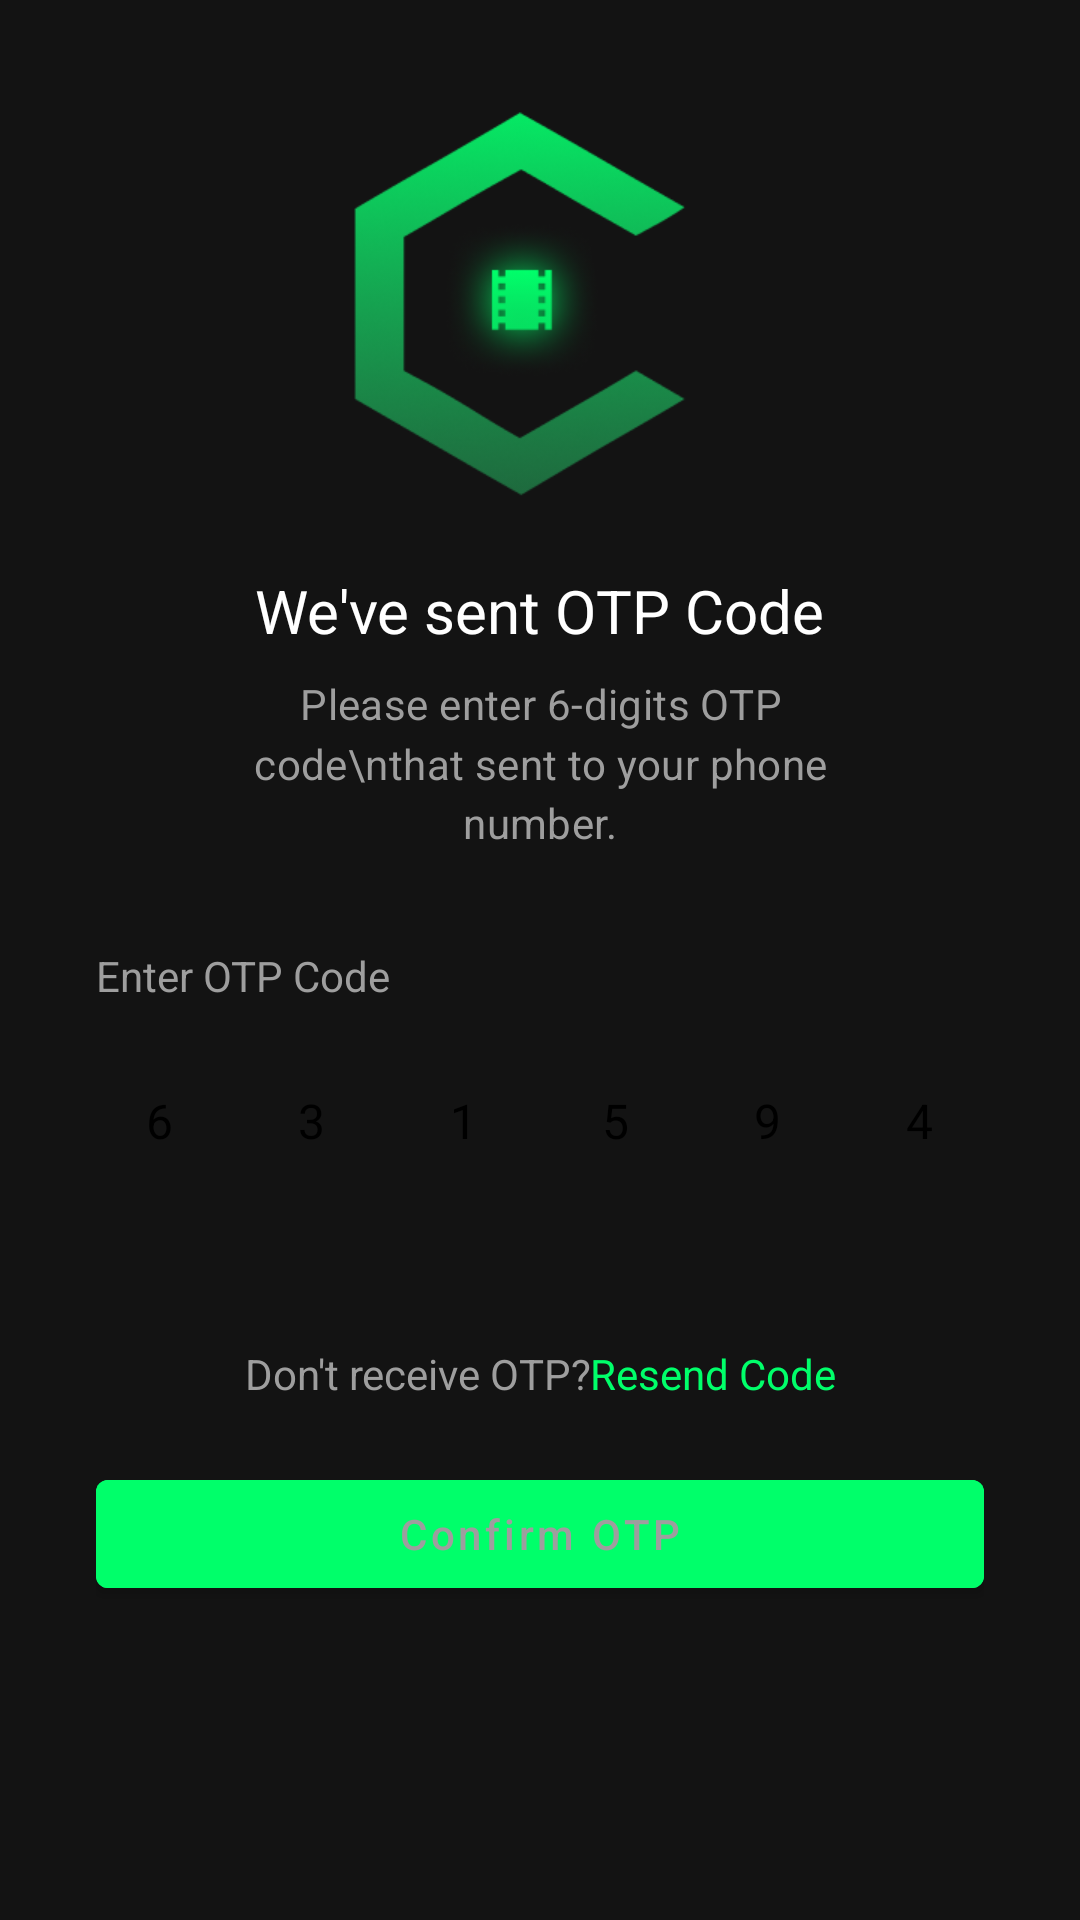

Here is an Android app screen rendered from its layout file. Give the layout XML and the strings, colors and styles it references.
<!-- AndroidManifest.xml: application theme Theme.MoviesBookingApp -->
<!-- res/layout/activity_get_otpactivity.xml -->
<?xml version="1.0" encoding="utf-8"?>
<androidx.coordinatorlayout.widget.CoordinatorLayout xmlns:android="http://schemas.android.com/apk/res/android"
    xmlns:app="http://schemas.android.com/apk/res-auto"
    xmlns:tools="http://schemas.android.com/tools"
    android:layout_width="match_parent"
    android:layout_height="match_parent"
    tools:context=".activities.GetOTPActivity">

    <RelativeLayout
        android:layout_width="match_parent"
        android:layout_height="match_parent"
        android:background="@color/colorPrimary">


        <LinearLayout
            android:id="@+id/llLogo"
            android:layout_width="match_parent"
            android:layout_height="wrap_content"
            android:orientation="vertical">

            <androidx.appcompat.widget.AppCompatImageView
                android:layout_width="@dimen/width_logo_image"
                android:layout_height="@dimen/height_logo_image"
                android:layout_gravity="center_horizontal"
                android:layout_marginTop="@dimen/margin_medium_3"
                app:srcCompat="@drawable/ic_login_logo" />

            <androidx.appcompat.widget.AppCompatTextView
                android:layout_width="wrap_content"
                android:layout_height="wrap_content"
                android:layout_gravity="center_horizontal"
                android:layout_marginTop="@dimen/margin_medium_3"
                android:text="We've sent OTP Code"
                android:textColor="@color/white"
                android:textSize="@dimen/text_regular_3x" />

            <androidx.appcompat.widget.AppCompatTextView
                android:layout_width="210dp"
                android:layout_height="wrap_content"
                android:layout_gravity="center_horizontal"
                android:layout_marginTop="@dimen/margin_medium"
                android:letterSpacing="0.01"
                android:lineSpacingMultiplier="1.2"
                android:text="Please enter 6-digits OTP code\nthat sent to your phone number."
                android:textAlignment="center"
                android:textColor="@color/colorSecondaryText" />
        </LinearLayout>

        <RelativeLayout
            android:id="@+id/rlEnterOTP"
            android:layout_width="match_parent"
            android:layout_height="wrap_content"
            android:layout_below="@id/llLogo"
            android:layout_marginStart="@dimen/margin_xlarge"
            android:layout_marginTop="@dimen/margin_xlarge">

            <androidx.appcompat.widget.AppCompatTextView
                android:id="@+id/tvEnterOTP"
                android:layout_width="wrap_content"
                android:layout_height="wrap_content"
                android:text="Enter OTP Code"
                android:textColor="@color/colorSecondaryText" />

            <LinearLayout
                android:layout_width="match_parent"
                android:layout_height="wrap_content"
                android:layout_below="@id/tvEnterOTP"
                android:layout_alignStart="@id/tvEnterOTP"
                android:layout_marginTop="@dimen/margin_medium_2"
                android:layout_marginEnd="@dimen/margin_xlarge"

                android:weightSum="100">

                <LinearLayout
                    android:layout_width="0dp"
                    android:layout_height="match_parent"
                    android:layout_weight="16.66"
                    android:background="@drawable/background_otp">

                    <EditText
                        android:id="@+id/otp_box_1"
                        android:layout_width="match_parent"
                        android:layout_height="match_parent"
                        android:background="@null"
                        android:inputType="phone"
                        android:maxLength="1"
                        android:padding="12dp"
                        android:text="6"
                        android:textAlignment="center"
                        android:textColor="#000000"
                        android:textSize="16sp" />

                </LinearLayout>

                <LinearLayout
                    android:layout_width="0dp"
                    android:layout_height="match_parent"
                    android:layout_marginLeft="8dp"
                    android:layout_weight="16.66"
                    android:background="@drawable/background_otp">

                    <EditText
                        android:id="@+id/otp_box_2"
                        android:layout_width="match_parent"
                        android:layout_height="match_parent"
                        android:background="@null"
                        android:inputType="phone"
                        android:maxLength="1"
                        android:padding="12dp"
                        android:text="3"
                        android:textAlignment="center"
                        android:textColor="#000000"
                        android:textSize="16sp" />

                </LinearLayout>

                <LinearLayout
                    android:layout_width="0dp"
                    android:layout_height="match_parent"
                    android:layout_marginLeft="8dp"
                    android:layout_weight="16.66"
                    android:background="@drawable/background_otp">

                    <EditText
                        android:id="@+id/otp_box_3"
                        android:layout_width="match_parent"
                        android:layout_height="match_parent"
                        android:background="@null"
                        android:inputType="phone"
                        android:maxLength="1"
                        android:padding="12dp"
                        android:text="1"
                        android:textAlignment="center"
                        android:textColor="#000000"
                        android:textColorHint="#c7c7c8"
                        android:textSize="16sp" />

                </LinearLayout>

                <LinearLayout
                    android:layout_width="0dp"
                    android:layout_height="match_parent"
                    android:layout_marginLeft="8dp"
                    android:layout_weight="16.66"
                    android:background="@drawable/background_otp">

                    <EditText
                        android:id="@+id/otp_box_4"
                        android:layout_width="match_parent"
                        android:layout_height="match_parent"
                        android:background="@null"
                        android:inputType="phone"
                        android:maxLength="1"
                        android:padding="12dp"
                        android:text="5"
                        android:textAlignment="center"
                        android:textColor="#000000"
                        android:textColorHint="#c7c7c8"
                        android:textSize="16sp" />

                </LinearLayout>

                <LinearLayout
                    android:layout_width="0dp"
                    android:layout_height="match_parent"
                    android:layout_marginLeft="8dp"
                    android:layout_weight="16.66"
                    android:background="@drawable/background_otp">

                    <EditText
                        android:id="@+id/otp_box_5"
                        android:layout_width="match_parent"
                        android:layout_height="match_parent"
                        android:background="@null"
                        android:inputType="phone"
                        android:maxLength="1"
                        android:padding="12dp"
                        android:text="9"
                        android:textAlignment="center"
                        android:textColor="#000000"
                        android:textColorHint="#c7c7c8"
                        android:textSize="16sp" />

                </LinearLayout>

                <LinearLayout
                    android:layout_width="0dp"
                    android:layout_height="match_parent"
                    android:layout_marginLeft="8dp"
                    android:layout_weight="16.66"
                    android:background="@drawable/background_otp">

                    <EditText
                        android:id="@+id/otp_box_6"
                        android:layout_width="match_parent"
                        android:layout_height="match_parent"
                        android:background="@null"
                        android:inputType="phone"
                        android:maxLength="1"
                        android:padding="12dp"
                        android:text="4"
                        android:textAlignment="center"
                        android:textColor="#000000"
                        android:textColorHint="#c7c7c8"
                        android:textSize="16sp" />

                </LinearLayout>

            </LinearLayout>

        </RelativeLayout>

        <LinearLayout
            android:layout_width="match_parent"
            android:layout_height="match_parent"
            android:layout_below="@id/rlEnterOTP"
            android:layout_margin="@dimen/margin_xlarge"
            android:orientation="vertical">

            <RelativeLayout
                android:layout_width="match_parent"
                android:layout_height="wrap_content"
                android:layout_marginTop="@dimen/margin_medium_3"
                android:gravity="center_horizontal">

                <androidx.appcompat.widget.AppCompatTextView
                    android:id="@+id/tvNotReceiveOtp"
                    android:layout_width="wrap_content"
                    android:layout_height="wrap_content"
                    android:gravity="center"
                    android:text="@string/lbl_don_t_receive_otp_resend_code"
                    android:textColor="@color/colorSecondaryText" />

                <androidx.appcompat.widget.AppCompatTextView
                    android:layout_width="wrap_content"
                    android:layout_height="wrap_content"
                    android:layout_toEndOf="@id/tvNotReceiveOtp"
                    android:text="@string/lbl_resend_code"
                    android:textColor="@color/colorAccent" />
            </RelativeLayout>

            <com.google.android.material.button.MaterialButton
                android:id="@+id/btnConfirmOTP"
                android:layout_width="match_parent"
                android:layout_height="wrap_content"
                android:layout_marginTop="@dimen/margin_medium_3"
                android:backgroundTint="@color/colorAccent"
                android:textAllCaps="false"
                android:textColor="@color/colorSecondaryText"
                android:text="Confirm OTP"/>


        </LinearLayout>
    </RelativeLayout>


</androidx.coordinatorlayout.widget.CoordinatorLayout>
<!-- resources referenced by this layout -->
<resources>
  <color name="colorAccent">#00FF6A</color>
  <color name="colorPrimary">#131313</color>
  <color name="colorSecondaryText">#9E9E9E</color>
  <color name="white">#FFFFFFFF</color>
  <dimen name="height_logo_image">150dp</dimen>
  <dimen name="margin_medium">8dp</dimen>
  <dimen name="margin_medium_2">16dp</dimen>
  <dimen name="margin_medium_3">20dp</dimen>
  <dimen name="margin_xlarge">32dp</dimen>
  <dimen name="text_regular_3x">20sp</dimen>
  <dimen name="width_logo_image">124dp</dimen>
  <!-- drawable ic_login_logo: png bitmap (drawable-xxxhdpi, 39931 bytes) -->
  <string name="lbl_don_t_receive_otp_resend_code">Don\'t receive OTP? </string>
  <string name="lbl_resend_code"> Resend Code</string>
  <style name="Theme.MoviesBookingApp" parent="Theme.MaterialComponents.DayNight.NoActionBar">
          
          <item name="colorPrimary">@color/colorPrimary</item>
          <item name="colorPrimaryDark">@color/colorPrimaryDark</item>
          <item name="colorAccent">@color/colorAccent</item>
  
          <item name="android:windowActionBar">false</item>
  
          
          <item name="android:statusBarColor" tools:targetApi="l">@color/colorPrimaryDark</item>
          
          <item name="android:textColorHint">@color/colorSecondaryText</item>
      </style>
  <color name="colorPrimaryDark">#000000</color>
</resources>
